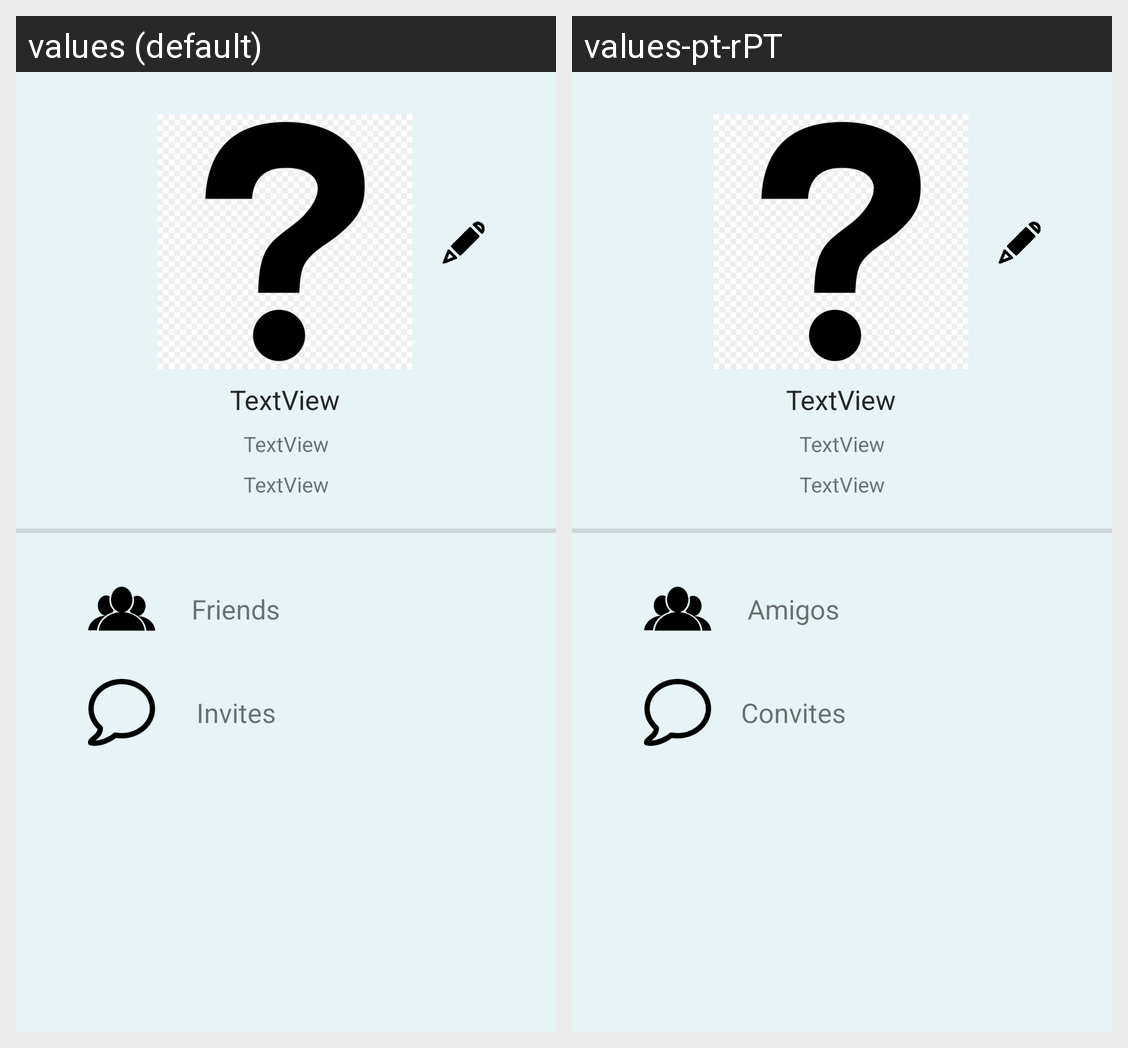

Here is an Android app screen in its default locale and in the app's own translations. Write out the translated-string differences for the strings that appear on this screen.
Android screen res/layout/profile.xml rendered under 2 locales, left to right: values (default), values-pt-rPT. Device: Nexus 5 (rendered at 1080×1920; each locale shown at half size, 540×960, under a caption strip naming it); theme AppTheme.
Strings drawn on this screen, with the default value and each locale's value (text and hints the layout hard-codes, and strings that could not be matched under every locale, appear in the picture but are not listed):

friends
  values: Friends
  values-pt-rPT: Amigos

messages
  values: Invites
  values-pt-rPT: Convites
